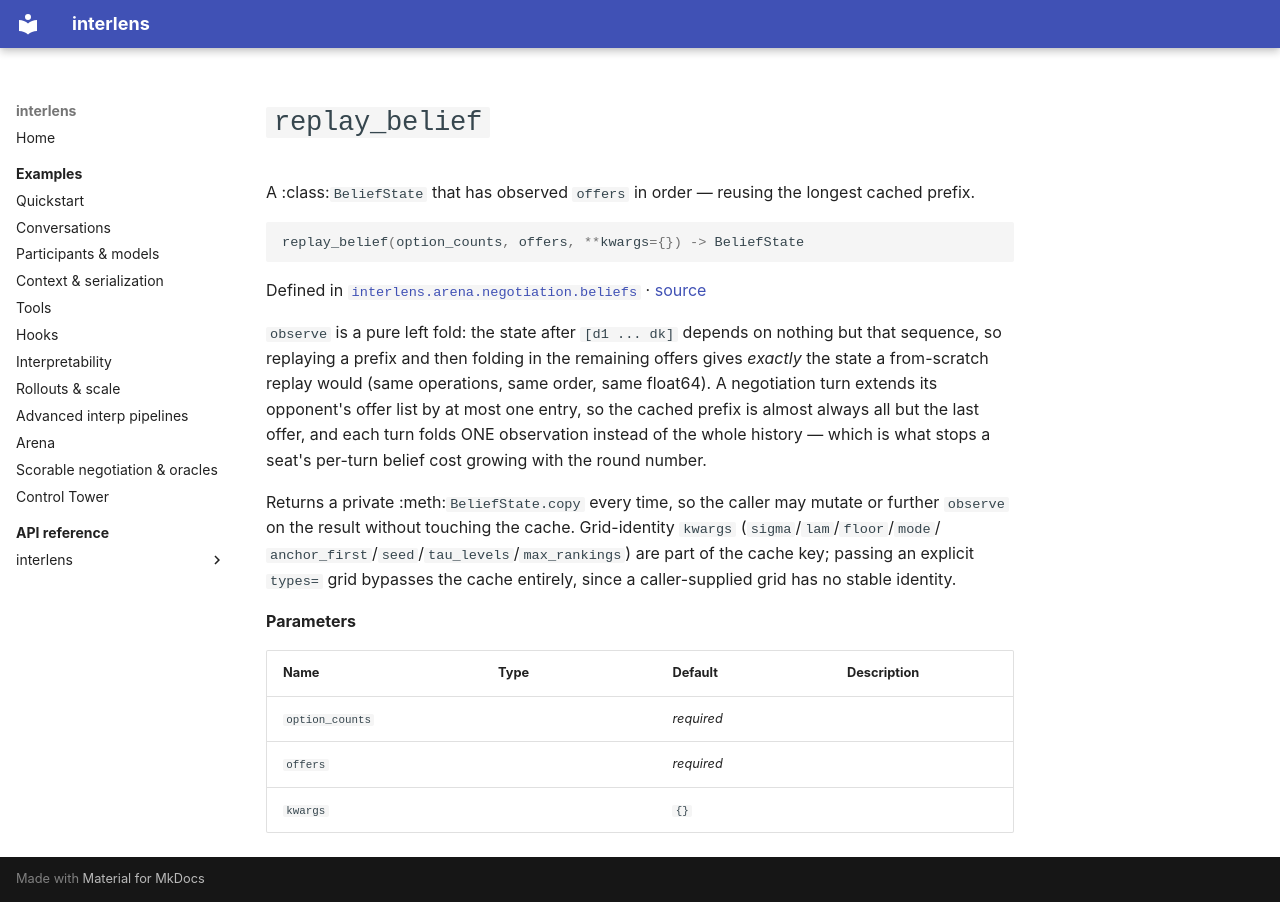

repository: Sid-MB/interlens · page: reference/interlens/arena/negotiation/beliefs/replay_belief/index.html · generator: mkdocs

# `replay_belief`

A :class:`BeliefState` that has observed `offers` in order — reusing the longest cached prefix.

```python
replay_belief(option_counts, offers, **kwargs={}) -> BeliefState
```

Defined in [`interlens.arena.negotiation.beliefs`](index.md) · [source](https://github.com/Sid-MB/interlens/blob/main/src/interlens/arena/negotiation/beliefs.py#L519-L559)

`observe` is a pure left fold: the state after `[d1 ... dk]` depends on nothing but that sequence, so
replaying a prefix and then folding in the remaining offers gives *exactly* the state a from-scratch
replay would (same operations, same order, same float64). A negotiation turn extends its opponent's offer
list by at most one entry, so the cached prefix is almost always all but the last offer, and each turn
folds ONE observation instead of the whole history — which is what stops a seat's per-turn belief cost
growing with the round number.

Returns a private :meth:`BeliefState.copy` every time, so the caller may mutate or further `observe` on
the result without touching the cache. Grid-identity `kwargs` (`sigma`/`lam`/`floor`/`mode`/
`anchor_first`/`seed`/`tau_levels`/`max_rankings`) are part of the cache key; passing an explicit
`types=` grid bypasses the cache entirely, since a caller-supplied grid has no stable identity.

**Parameters**

| Name | Type | Default | Description |
|---|---|---|---|
| `option_counts` |  | *required* |  |
| `offers` |  | *required* |  |
| `kwargs` |  | `{}` |  |
